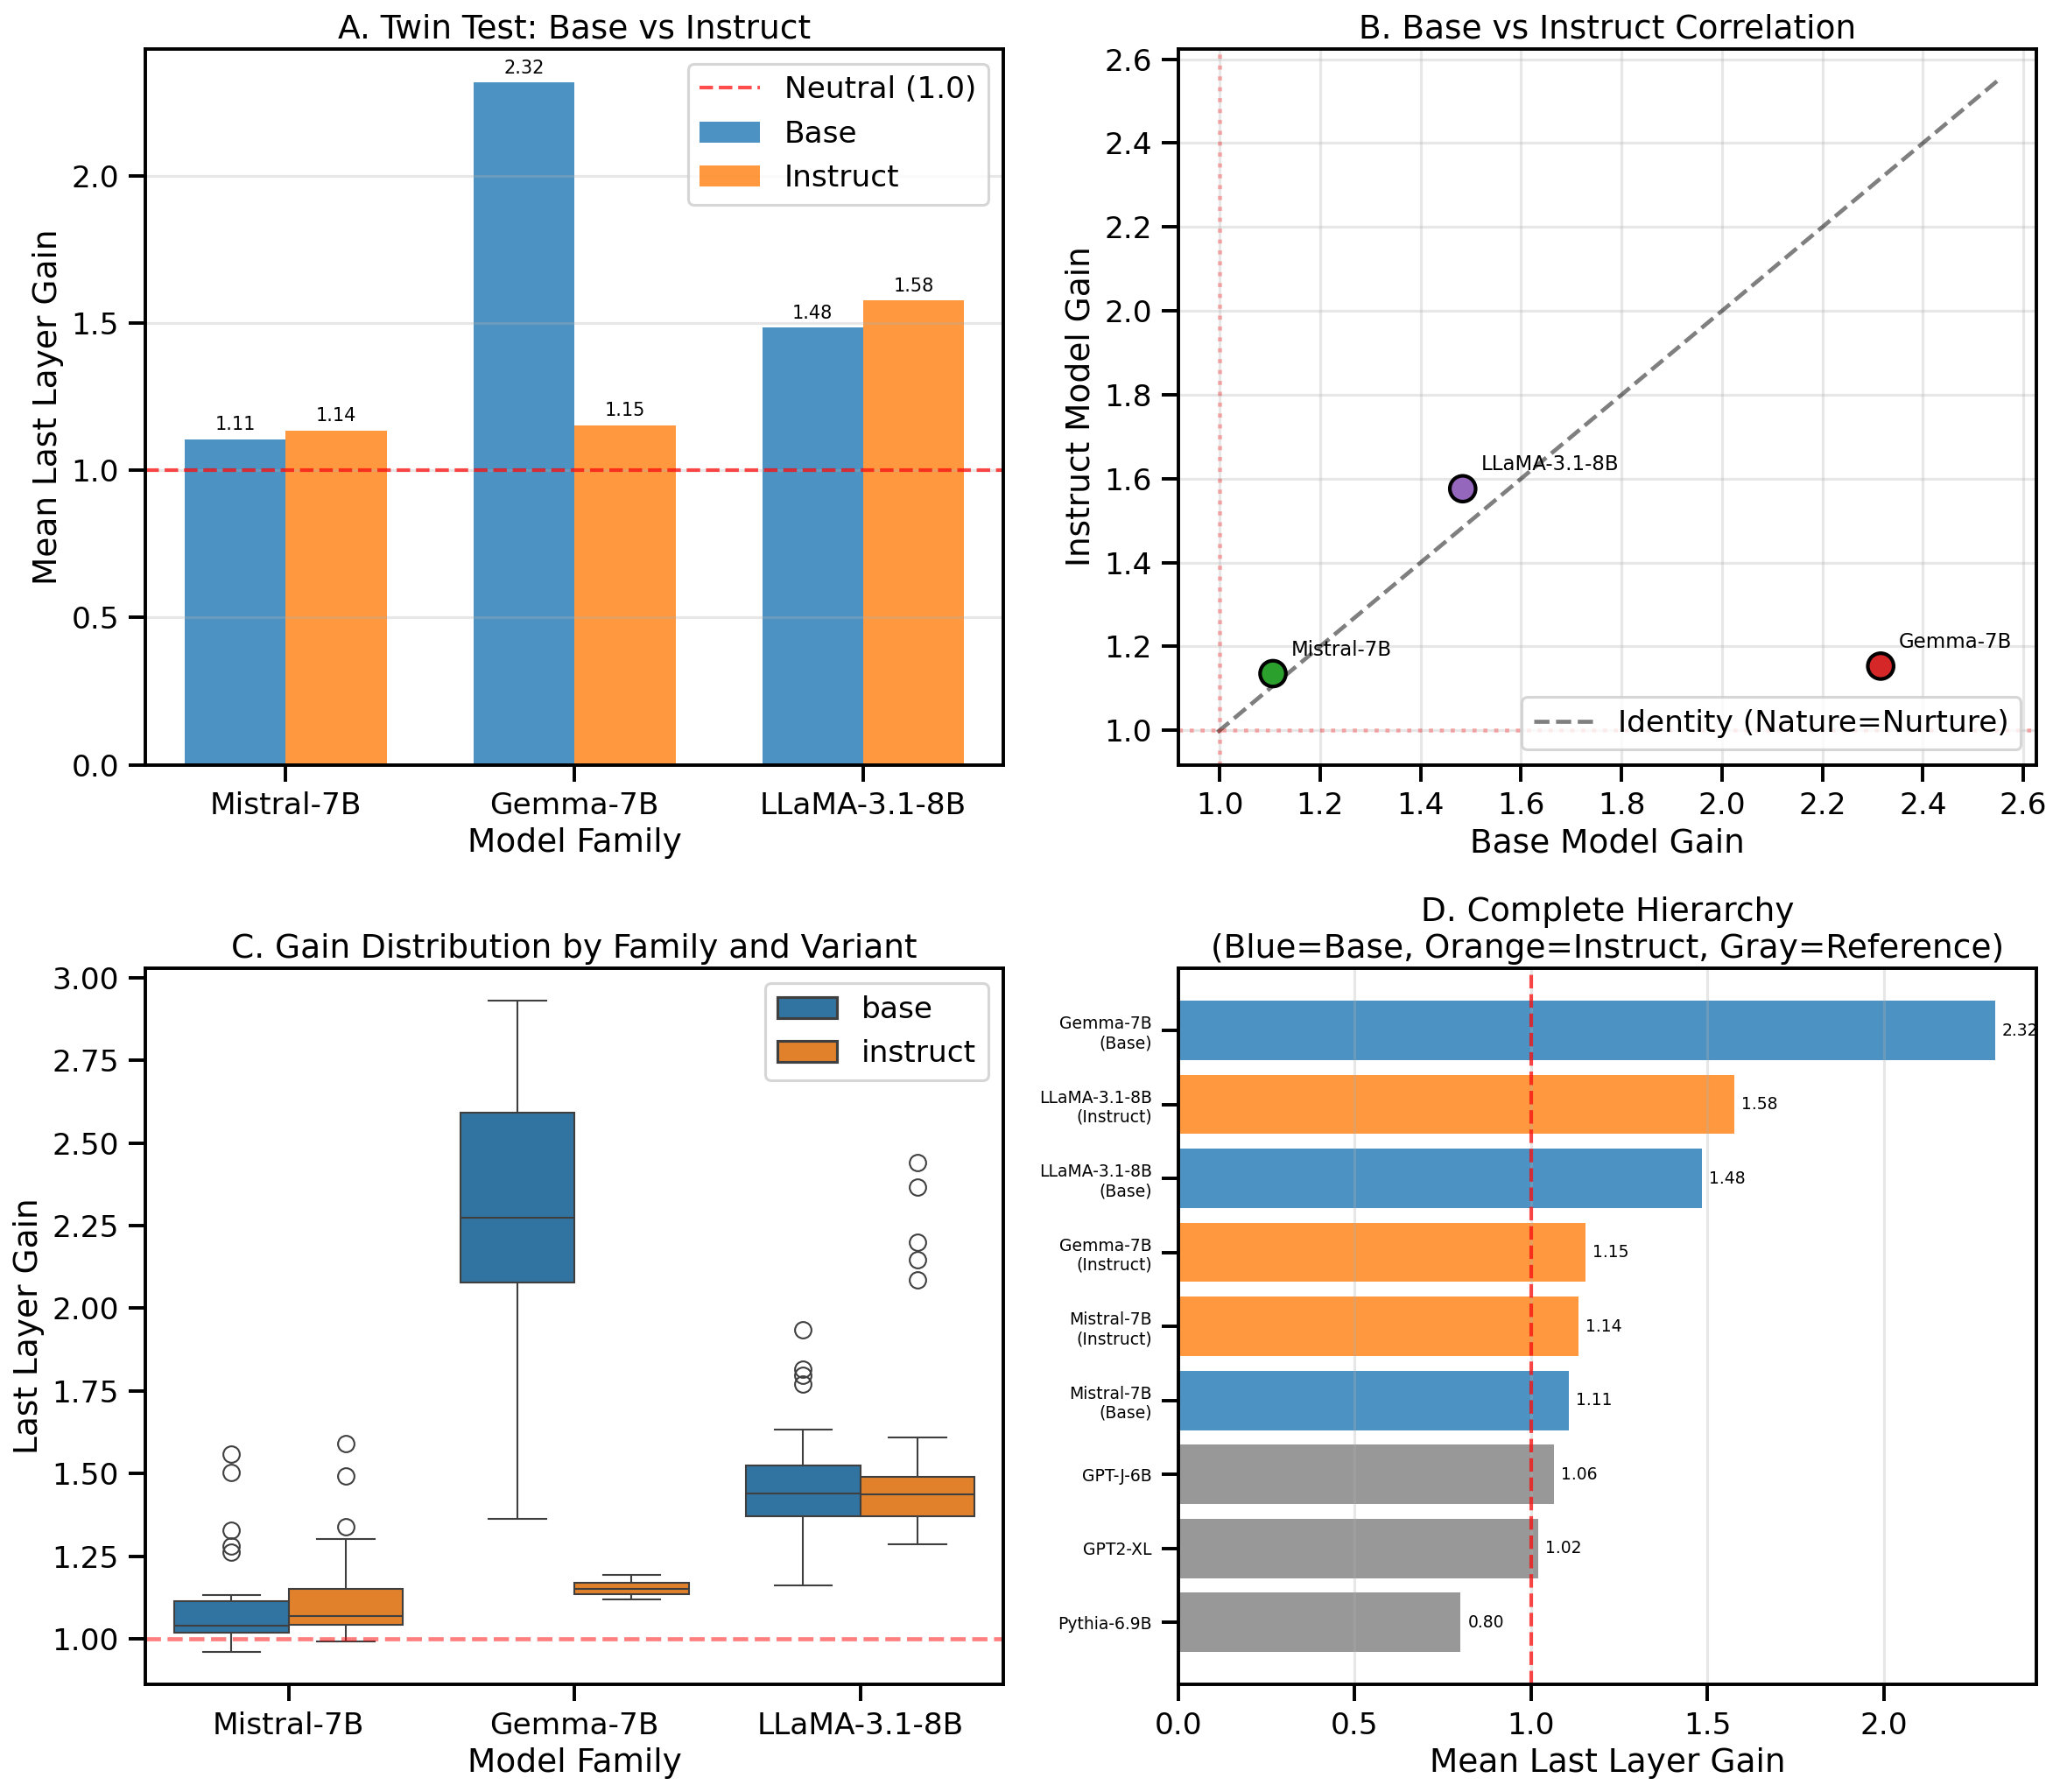

The data file committed next to this chart (first rows):
Family, Model, Variant, Norm_Type, Category, Prompt, Entropy, Last_Gain, Total_Amp, Top_Token, Top_Prob
Mistral-7B, Mistral-7B-Base, base, RMSNorm, Factual, The capital city of France is, 4.375, 1.019, 179.5, a, 0.1245
Mistral-7B, Mistral-7B-Base, base, RMSNorm, Factual, The atomic number of oxygen is, 1.046, 1.113, 177.1, , 0.8057
Mistral-7B, Mistral-7B-Base, base, RMSNorm, Factual, Water boils at a temperature of, 0.6951, 1.021, 206.5, , 0.8805
Mistral-7B, Mistral-7B-Base, base, RMSNorm, Factual, The largest planet in our solar system i…, 4.785, 1.013, 172.1, J, 0.09938
Mistral-7B, Mistral-7B-Base, base, RMSNorm, Factual, The currency used in Japan is, 1.051, 1.04, 173.6, the, 0.7902
Mistral-7B, Mistral-7B-Base, base, RMSNorm, Syntactic, The agreement, which, notwithstanding th…, 4.846, 1.087, 225.1, the, 0.3108
Mistral-7B, Mistral-7B-Base, base, RMSNorm, Syntactic, Although the weather was extremely cold,…, 3.543, 0.977, 211.3, go, 0.306
Mistral-7B, Mistral-7B-Base, base, RMSNorm, Syntactic, The professor, having reviewed the compl…, 2.652, 1.028, 168.4, the, 0.3817
Mistral-7B, Mistral-7B-Base, base, RMSNorm, Syntactic, To imply that such a fundamental shift i…, 4.335, 0.96, 156.9, the, 0.3595
Mistral-7B, Mistral-7B-Base, base, RMSNorm, Syntactic, Not only did the experiment fail to yiel…, 2.492, 1.045, 179.9, flaw, 0.3194
Mistral-7B, Mistral-7B-Base, base, RMSNorm, Cliche, The true meaning of happiness is often f…, 3.538, 1.037, 158.3, the, 0.4662
Mistral-7B, Mistral-7B-Base, base, RMSNorm, Cliche, Actions speak louder than, 0.3661, 1.086, 169.3, words, 0.965
Mistral-7B, Mistral-7B-Base, base, RMSNorm, Cliche, It is what it is, and we must simply, 3.471, 1.012, 138.3, accept, 0.3594
Mistral-7B, Mistral-7B-Base, base, RMSNorm, Cliche, Time heals all, 0.673, 1.132, 156.9, wounds, 0.9076
Mistral-7B, Mistral-7B-Base, base, RMSNorm, Cliche, Life is a journey, not a, 0.7682, 1.053, 139.3, destination, 0.8985
Mistral-7B, Mistral-7B-Base, base, RMSNorm, Novel, The epistemological implications of quan…, 4.368, 0.9804, 176.1, not, 0.1346
Mistral-7B, Mistral-7B-Base, base, RMSNorm, Novel, If consciousness creates reality, then t…, 1.139, 0.9862, 111.6, that, 0.8122
Mistral-7B, Mistral-7B-Base, base, RMSNorm, Novel, The intersection of baroque architecture…, 5.671, 1.031, 161, the, 0.2292
Mistral-7B, Mistral-7B-Base, base, RMSNorm, Novel, Calculating the trajectory of a hyperspa…, 4, 1.026, 218.4, the, 0.2872
Mistral-7B, Mistral-7B-Base, base, RMSNorm, Novel, The symbiotic relationship between funga…, 3.969, 1.068, 203.2, a, 0.3295
Mistral-7B, Mistral-7B-Base, base, RMSNorm, Nonsense, Table sky run blue jump quickly under ov…, 7.284, 1.504, 178.5, ?, 0.05658
Mistral-7B, Mistral-7B-Base, base, RMSNorm, Nonsense, Purple idea furiously sleep colorless gr…, 2.712, 1.56, 130.3, ideas, 0.5087
Mistral-7B, Mistral-7B-Base, base, RMSNorm, Nonsense, Clock river dance potato seven fast, 6.868, 1.328, 136.9, ?, 0.08317
Mistral-7B, Mistral-7B-Base, base, RMSNorm, Nonsense, Window eat loud tomorrow yellow under, 6.03, 1.282, 162.9, the, 0.1085
Mistral-7B, Mistral-7B-Base, base, RMSNorm, Nonsense, Fish bicycle logic cloud mountain swim, 5.793, 1.263, 138.4, ?, 0.1967
Mistral-7B, Mistral-7B-Instruct, instruct, RMSNorm, Factual, The capital city of France is, 3.358, 1.058, 152.6, Paris, 0.2495
Mistral-7B, Mistral-7B-Instruct, instruct, RMSNorm, Factual, The atomic number of oxygen is, 0.2311, 1.06, 136.2, , 0.9584
Mistral-7B, Mistral-7B-Instruct, instruct, RMSNorm, Factual, Water boils at a temperature of, 0.6088, 1.047, 176.3, , 0.8789
Mistral-7B, Mistral-7B-Instruct, instruct, RMSNorm, Factual, The largest planet in our solar system i…, 2.763, 1.047, 136.6, J, 0.5277
Mistral-7B, Mistral-7B-Instruct, instruct, RMSNorm, Factual, The currency used in Japan is, 0.2899, 1.03, 139.8, the, 0.9411
Mistral-7B, Mistral-7B-Instruct, instruct, RMSNorm, Syntactic, The agreement, which, notwithstanding th…, 4.923, 1.151, 217.5, the, 0.3104
Mistral-7B, Mistral-7B-Instruct, instruct, RMSNorm, Syntactic, Although the weather was extremely cold,…, 2.875, 1.032, 192.3, go, 0.4475
Mistral-7B, Mistral-7B-Instruct, instruct, RMSNorm, Syntactic, The professor, having reviewed the compl…, 1.941, 1.016, 140.3, the, 0.5276
Mistral-7B, Mistral-7B-Instruct, instruct, RMSNorm, Syntactic, To imply that such a fundamental shift i…, 3.479, 0.9926, 139.9, the, 0.3882
Mistral-7B, Mistral-7B-Instruct, instruct, RMSNorm, Syntactic, Not only did the experiment fail to yiel…, 1.835, 1.112, 152, flaw, 0.4561
Mistral-7B, Mistral-7B-Instruct, instruct, RMSNorm, Cliche, The true meaning of happiness is often f…, 1.904, 1.014, 146.3, the, 0.7015
Mistral-7B, Mistral-7B-Instruct, instruct, RMSNorm, Cliche, Actions speak louder than, 0.07303, 1.119, 161.3, words, 0.9935
Mistral-7B, Mistral-7B-Instruct, instruct, RMSNorm, Cliche, It is what it is, and we must simply, 2.92, 1.114, 135.7, accept, 0.4211
Mistral-7B, Mistral-7B-Instruct, instruct, RMSNorm, Cliche, Time heals all, 0.08772, 1.176, 146.3, wounds, 0.9905
Mistral-7B, Mistral-7B-Instruct, instruct, RMSNorm, Cliche, Life is a journey, not a, 0.3591, 1.056, 122.5, destination, 0.9422
Mistral-7B, Mistral-7B-Instruct, instruct, RMSNorm, Novel, The epistemological implications of quan…, 3.548, 1.042, 160.7, an, 0.2106
Mistral-7B, Mistral-7B-Instruct, instruct, RMSNorm, Novel, If consciousness creates reality, then t…, 0.8945, 1.024, 97.31, that, 0.8452
Mistral-7B, Mistral-7B-Instruct, instruct, RMSNorm, Novel, The intersection of baroque architecture…, 4.097, 1.07, 137, the, 0.4129
Mistral-7B, Mistral-7B-Instruct, instruct, RMSNorm, Novel, Calculating the trajectory of a hyperspa…, 3.593, 1.08, 189.8, the, 0.2514
Mistral-7B, Mistral-7B-Instruct, instruct, RMSNorm, Novel, The symbiotic relationship between funga…, 3.391, 1.122, 184.5, a, 0.3227
Mistral-7B, Mistral-7B-Instruct, instruct, RMSNorm, Nonsense, Table sky run blue jump quickly under ov…, 7.156, 1.59, 158.5, ?, 0.06759
Mistral-7B, Mistral-7B-Instruct, instruct, RMSNorm, Nonsense, Purple idea furiously sleep colorless gr…, 4.149, 1.493, 115.2, idea, 0.2616
Mistral-7B, Mistral-7B-Instruct, instruct, RMSNorm, Nonsense, Clock river dance potato seven fast, 6.161, 1.339, 118, ?, 0.1513
Mistral-7B, Mistral-7B-Instruct, instruct, RMSNorm, Nonsense, Window eat loud tomorrow yellow under, 5.726, 1.303, 128.8, wear, 0.1781
Mistral-7B, Mistral-7B-Instruct, instruct, RMSNorm, Nonsense, Fish bicycle logic cloud mountain swim, 4.746, 1.295, 121.8, ?, 0.3396
Gemma-7B, Gemma-7B-Base, base, RMSNorm, Factual, The capital city of France is, 4.385, 2.148, 4.085, a, 0.129
Gemma-7B, Gemma-7B-Base, base, RMSNorm, Factual, The atomic number of oxygen is, 0.7581, 1.363, 1.305, $, 0.7124
Gemma-7B, Gemma-7B-Base, base, RMSNorm, Factual, Water boils at a temperature of, 2.886, 2.039, 3.607, $, 0.2835
Gemma-7B, Gemma-7B-Base, base, RMSNorm, Factual, The largest planet in our solar system i…, 4.756, 2.047, 3.086, Jupiter, 0.1687
Gemma-7B, Gemma-7B-Base, base, RMSNorm, Factual, The currency used in Japan is, 1.651, 2.261, 4.0, the, 0.633
Gemma-7B, Gemma-7B-Base, base, RMSNorm, Syntactic, The agreement, which, notwithstanding th…, 5.709, 2.634, 5.381, the, 0.254
Gemma-7B, Gemma-7B-Base, base, RMSNorm, Syntactic, Although the weather was extremely cold,…, 4.167, 2.17, 5.253, go, 0.1799
Gemma-7B, Gemma-7B-Base, base, RMSNorm, Syntactic, The professor, having reviewed the compl…, 1.567, 1.861, 2.745, the, 0.7022
Gemma-7B, Gemma-7B-Base, base, RMSNorm, Syntactic, To imply that such a fundamental shift i…, 3.952, 2.307, 4.613, the, 0.4397
Gemma-7B, Gemma-7B-Base, base, RMSNorm, Syntactic, Not only did the experiment fail to yiel…, 3.225, 2.102, 3.6, incorrect, 0.3043
... 90 more rows
